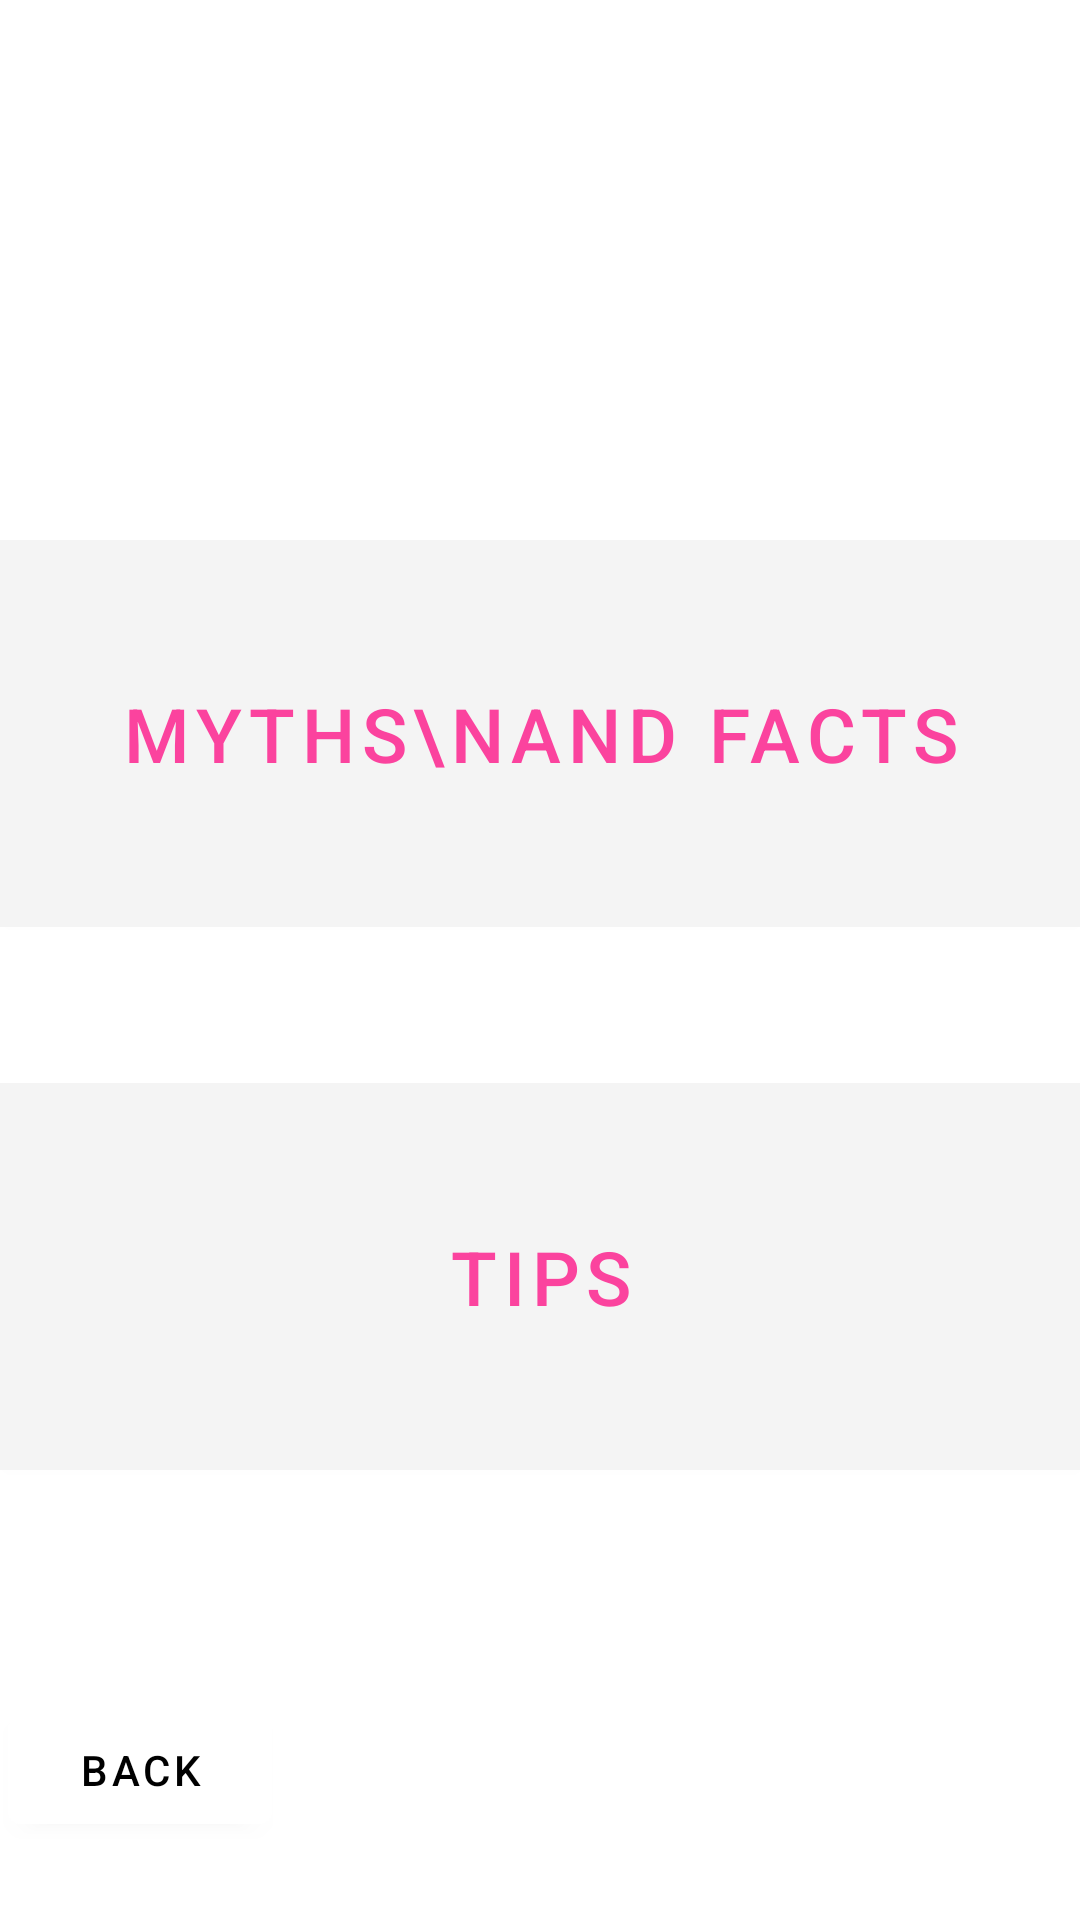

Write the Android layout XML for this screen, with the resource values it uses.
<!-- AndroidManifest.xml: application theme Theme.EYOUTH -->
<!-- res/layout/activity_others.xml -->
<?xml version="1.0" encoding="utf-8"?>
<androidx.constraintlayout.widget.ConstraintLayout xmlns:android="http://schemas.android.com/apk/res/android"
    xmlns:app="http://schemas.android.com/apk/res-auto"
    xmlns:tools="http://schemas.android.com/tools"
    android:layout_width="match_parent"
    android:layout_height="match_parent"
    tools:context=".Others">

    <ImageView
        android:id="@+id/imageView6"
        android:layout_width="wrap_content"
        android:layout_height="wrap_content"
        android:layout_marginBottom="256dp"
        app:layout_constraintBottom_toBottomOf="parent"
        app:layout_constraintEnd_toEndOf="parent"
        app:layout_constraintHorizontal_bias="0.0"
        app:layout_constraintStart_toStartOf="parent"
        app:srcCompat="@drawable/others" />

    <TextView
        android:id="@+id/textView63"
        android:layout_width="wrap_content"
        android:layout_height="wrap_content"
        android:layout_marginBottom="30dp"
        android:text="OTHERS"
        android:textColor="@color/white"
        android:textSize="35dp"
        android:textStyle="bold"
        app:layout_constraintBottom_toTopOf="@+id/button35"
        app:layout_constraintEnd_toEndOf="@+id/imageView6"
        app:layout_constraintStart_toStartOf="@+id/imageView6"
        app:layout_constraintTop_toTopOf="parent" />

    <Button
        android:id="@+id/button35"
        android:layout_width="377dp"
        android:layout_height="141dp"
        android:layout_marginBottom="40dp"
        android:backgroundTint="#F4F4F4"
        android:text="Myths\nand Facts"
        android:textColor="#FB439E"
        android:textSize="25dp"
        app:layout_constraintBottom_toTopOf="@+id/button36"
        app:layout_constraintEnd_toEndOf="parent"
        app:layout_constraintStart_toStartOf="parent" />

    <Button
        android:id="@+id/button36"
        android:layout_width="377dp"
        android:layout_height="141dp"
        android:layout_marginBottom="70dp"
        android:backgroundTint="#F4F4F4"
        android:text="TIPS"
        android:textColor="#FB439E"
        android:textSize="25dp"
        app:layout_constraintBottom_toTopOf="@+id/button37"
        app:layout_constraintEnd_toEndOf="parent"
        app:layout_constraintStart_toStartOf="parent" />

    <Button
        android:id="@+id/button37"
        android:layout_width="wrap_content"
        android:layout_height="wrap_content"
        android:layout_marginStart="28dp"
        android:layout_marginEnd="295dp"
        android:layout_marginBottom="26dp"
        android:backgroundTint="#FFFFFF"
        android:text="Back"
        android:textColor="@color/black"
        app:layout_constraintBottom_toBottomOf="parent"
        app:layout_constraintEnd_toEndOf="parent"
        app:layout_constraintStart_toStartOf="parent" />

</androidx.constraintlayout.widget.ConstraintLayout>
<!-- resources referenced by this layout -->
<resources>
  <style name="Theme.EYOUTH" parent="Theme.MaterialComponents.DayNight.NoActionBar">
          
          <item name="colorPrimary">@color/purple_500</item>
          <item name="colorPrimaryVariant">@color/purple_700</item>
          <item name="colorOnPrimary">@color/white</item>
          
          <item name="colorSecondary">@color/teal_200</item>
          <item name="colorSecondaryVariant">@color/teal_700</item>
          <item name="colorOnSecondary">@color/black</item>
          
          <item name="android:statusBarColor" tools:targetApi="l">?attr/colorPrimaryVariant</item>
          
      </style>
  <!-- not gathered from this repository: default colours our renderer supplied (Android Studio template values) -->
  <color name="purple_500">#FF6200EE</color>
  <color name="purple_700">#FF3700B3</color>
  <color name="teal_200">#FF03DAC5</color>
  <color name="teal_700">#FF018786</color>
  <color name="black">#FF000000</color>
  <color name="white">#FFFFFFFF</color>
</resources>
